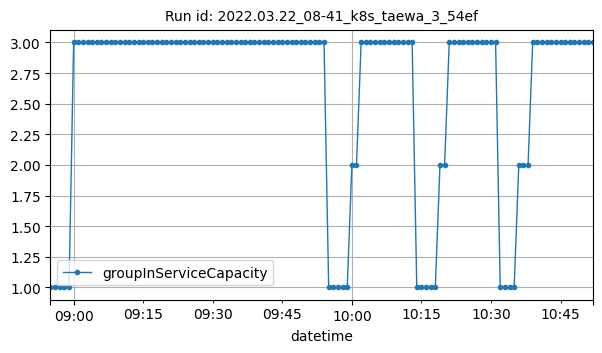

The table this chart was drawn from, first rows:
datetime, groupInServiceCapacity
2022-03-22T08:55:00Z, 1
2022-03-22T08:56:00Z, 1
2022-03-22T08:57:00Z, 1
2022-03-22T08:58:00Z, 1
2022-03-22T08:59:00Z, 1
2022-03-22T09:00:00Z, 3
2022-03-22T09:01:00Z, 3
2022-03-22T09:02:00Z, 3
2022-03-22T09:03:00Z, 3
2022-03-22T09:04:00Z, 3
2022-03-22T09:05:00Z, 3
2022-03-22T09:06:00Z, 3
2022-03-22T09:07:00Z, 3
2022-03-22T09:08:00Z, 3
2022-03-22T09:09:00Z, 3
2022-03-22T09:10:00Z, 3
2022-03-22T09:11:00Z, 3
2022-03-22T09:12:00Z, 3
2022-03-22T09:13:00Z, 3
2022-03-22T09:14:00Z, 3
2022-03-22T09:15:00Z, 3
2022-03-22T09:16:00Z, 3
2022-03-22T09:17:00Z, 3
2022-03-22T09:18:00Z, 3
2022-03-22T09:19:00Z, 3
2022-03-22T09:20:00Z, 3
2022-03-22T09:21:00Z, 3
2022-03-22T09:22:00Z, 3
2022-03-22T09:23:00Z, 3
2022-03-22T09:24:00Z, 3
2022-03-22T09:25:00Z, 3
2022-03-22T09:26:00Z, 3
2022-03-22T09:27:00Z, 3
2022-03-22T09:28:00Z, 3
2022-03-22T09:29:00Z, 3
2022-03-22T09:30:00Z, 3
2022-03-22T09:31:00Z, 3
2022-03-22T09:32:00Z, 3
2022-03-22T09:33:00Z, 3
2022-03-22T09:34:00Z, 3
2022-03-22T09:35:00Z, 3
2022-03-22T09:36:00Z, 3
2022-03-22T09:37:00Z, 3
2022-03-22T09:38:00Z, 3
2022-03-22T09:39:00Z, 3
2022-03-22T09:40:00Z, 3
2022-03-22T09:41:00Z, 3
2022-03-22T09:42:00Z, 3
2022-03-22T09:43:00Z, 3
2022-03-22T09:44:00Z, 3
2022-03-22T09:45:00Z, 3
2022-03-22T09:46:00Z, 3
2022-03-22T09:47:00Z, 3
2022-03-22T09:48:00Z, 3
2022-03-22T09:49:00Z, 3
2022-03-22T09:50:00Z, 3
2022-03-22T09:51:00Z, 3
2022-03-22T09:52:00Z, 3
2022-03-22T09:53:00Z, 3
2022-03-22T09:54:00Z, 3
... 58 more rows
